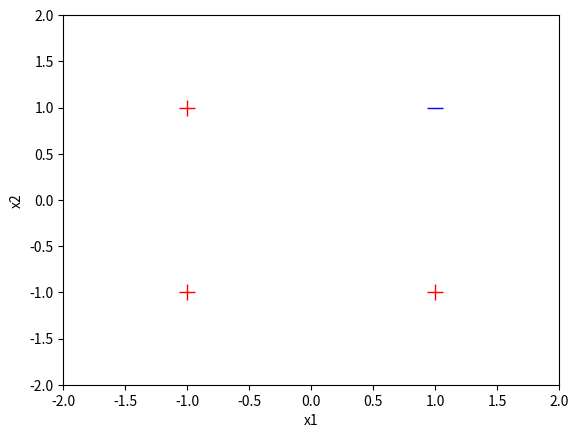

Generate this figure with matplotlib:
# -----------------------------------------------------------------------------------------
# Purpose: 
#
# Run:
#     python3 basic_detail_perceptron_implementation.py
# -----------------------------------------------------------------------------------------
import random 
import matplotlib.pyplot as plt

# Define variables needed for plotting.
color_list = ['r-','m-','y-','c-','b-','g-']
color_index = 0
ONE_TO_NEG_N_POWER = 1e-5

# Code Snippet 1-1 Python Implementation of Perceptron Function 
# First element in vector x must be 1.
# Length of w and x must be n+1 for neuron with n inputs.
def compute_output(w,x):
    z = 0.0
    for i in range(len(w)):
        z += x[i] * w[i]     # Compute sum of weighted inputs
    # Apply sign function
    if z < 0:
        return -1
    else:
        return 1

# Code Snippet 1-2 Initialization Code for Our Perceptron Learning Example
# Code Snippet 1-5 Extended Version Of Initialization Code with Function to Plot the Output
def show_learning(w):
    global color_index
    print('w0 =','%5.2f' % w[0], ', w1 =', '%5.2f' % w[1], ', w2 =', '%5.2f' % w[2])
    if color_index == 0:
        plt.plot([1.0],[1.0],'b_',markersize=12)
        plt.plot([-1.0,1.0,-1.0],[1.0,-1.0,-1.0],'r+',markersize=12)
        plt.axis([-2,2,-2,2])
        plt.xlabel('x1')
        plt.ylabel('x2')
    x = [-2.0, 2.0]
    if abs(w[2]) < ONE_TO_NEG_N_POWER:
        y = [
          -w[1]/(ONE_TO_NEG_N_POWER)*(-2.0)+(-w[0]/(ONE_TO_NEG_N_POWER)),
          -w[1]/(ONE_TO_NEG_N_POWER)*(-2.0)+(-w[0]/(ONE_TO_NEG_N_POWER))
        ]
    else:
        y = [
          -w[1]/w[2]*(-2.0)+(-w[0]/w[2]),
          -w[1]/w[2]*(-2.0)+(-w[0]/w[2])
        ]
    plt.plot(x, y, color_list[color_index])
    plt.show()
    if color_index < (len(color_list) - 1):
        color_index += 1

# Define variables needed to control training process.
random.seed(7) # To make repeatable
LEARNING_RATE = 0.1
index_list = [0,1,2,3] # Used to randomize order

# Define training examples.
x_train = [
    (1.0,-1.0,-1.0),
    (1.0,-1.0,1.0),
    (1.0,1.0,-1.0),
    (1.0,1.0,1.0)
] # Inputs
y_train = [1.0,1.0,1.0,-1.0] # Output (ground truth)

# Define perceptron weights. 
w = [0.2, -0.6, 0.25] # Initialize to some "random" numbers

# Print initial weights
show_learning(w)

# Perceptron training loop.
all_correct = False
while not all_correct:
    all_correct = True
    random.shuffle(index_list)
    for i in index_list:
        x = x_train[i]
        y = y_train[i]
        p_out = compute_output(w,x) # Perceptron function
        if p_out != y: # Update weights when wrong
            for j in range(0, len(w)):
                w[j] += (y * LEARNING_RATE * x[j])
            all_correct = False
            show_learning(w) # Show updated weights
